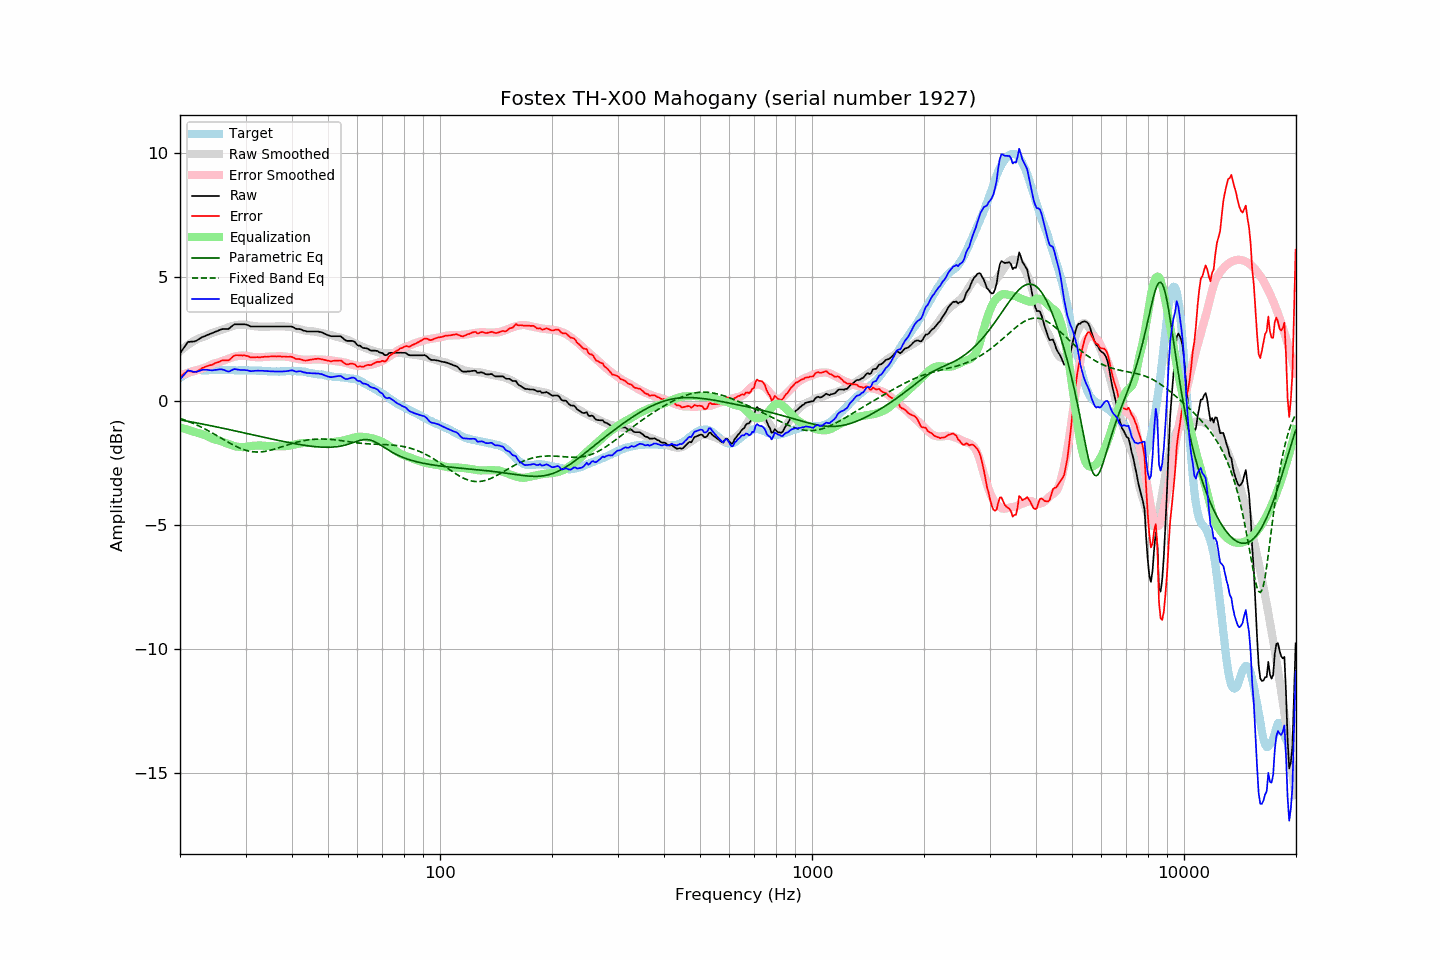

Data behind this chart, as committed beside it:
frequency, raw, error, smoothed, error_smoothed, equalization, parametric_eq, fixed_band_eq, equalized_raw, equalized_smoothed, target
20.00, 1.93, 0.99, 2.02, 1.05, -1.05, -0.75, -0.69, 0.88, 0.97, 0.94
20.20, 2.03, 1.04, 2.08, 1.07, -1.07, -0.76, -0.71, 0.96, 1.01, 0.99
20.40, 2.12, 1.08, 2.13, 1.09, -1.09, -0.77, -0.73, 1.03, 1.04, 1.04
20.61, 2.22, 1.15, 2.18, 1.11, -1.11, -0.78, -0.75, 1.11, 1.08, 1.07
20.81, 2.31, 1.19, 2.23, 1.13, -1.13, -0.79, -0.78, 1.18, 1.11, 1.12
21.02, 2.40, 1.24, 2.28, 1.15, -1.15, -0.80, -0.80, 1.25, 1.13, 1.16
21.23, 2.40, 1.22, 2.32, 1.17, -1.17, -0.82, -0.83, 1.23, 1.16, 1.18
21.44, 2.41, 1.21, 2.37, 1.19, -1.19, -0.83, -0.86, 1.22, 1.18, 1.20
21.66, 2.41, 1.19, 2.41, 1.21, -1.21, -0.84, -0.88, 1.20, 1.20, 1.22
21.87, 2.42, 1.19, 2.45, 1.23, -1.23, -0.85, -0.91, 1.19, 1.22, 1.23
22.09, 2.44, 1.19, 2.48, 1.25, -1.25, -0.86, -0.94, 1.19, 1.24, 1.25
22.31, 2.48, 1.22, 2.52, 1.27, -1.27, -0.88, -0.97, 1.21, 1.25, 1.26
22.54, 2.52, 1.26, 2.54, 1.29, -1.29, -0.89, -1.00, 1.23, 1.25, 1.26
22.76, 2.56, 1.30, 2.56, 1.31, -1.31, -0.90, -1.03, 1.25, 1.26, 1.26
22.99, 2.60, 1.35, 2.59, 1.32, -1.32, -0.91, -1.06, 1.27, 1.26, 1.25
23.22, 2.62, 1.37, 2.61, 1.35, -1.35, -0.93, -1.10, 1.27, 1.26, 1.25
23.45, 2.65, 1.40, 2.64, 1.37, -1.37, -0.94, -1.13, 1.28, 1.26, 1.25
23.69, 2.68, 1.42, 2.67, 1.41, -1.41, -0.95, -1.16, 1.27, 1.26, 1.26
23.92, 2.70, 1.44, 2.70, 1.44, -1.44, -0.97, -1.20, 1.26, 1.26, 1.26
24.16, 2.73, 1.46, 2.73, 1.47, -1.47, -0.98, -1.23, 1.26, 1.26, 1.27
24.40, 2.75, 1.47, 2.76, 1.50, -1.50, -0.99, -1.27, 1.25, 1.26, 1.28
24.65, 2.78, 1.51, 2.78, 1.52, -1.52, -1.01, -1.31, 1.26, 1.26, 1.27
24.89, 2.81, 1.54, 2.80, 1.54, -1.54, -1.02, -1.35, 1.27, 1.26, 1.26
25.14, 2.83, 1.56, 2.82, 1.56, -1.56, -1.03, -1.38, 1.27, 1.27, 1.26
25.39, 2.86, 1.59, 2.84, 1.57, -1.57, -1.05, -1.42, 1.28, 1.27, 1.27
25.65, 2.89, 1.62, 2.86, 1.60, -1.60, -1.06, -1.46, 1.29, 1.27, 1.27
25.91, 2.91, 1.65, 2.89, 1.62, -1.62, -1.07, -1.50, 1.29, 1.27, 1.26
26.16, 2.92, 1.66, 2.91, 1.64, -1.64, -1.09, -1.54, 1.27, 1.27, 1.26
26.43, 2.92, 1.66, 2.94, 1.67, -1.67, -1.10, -1.57, 1.25, 1.27, 1.26
26.69, 2.92, 1.66, 2.96, 1.69, -1.69, -1.12, -1.61, 1.22, 1.26, 1.26
26.96, 2.92, 1.65, 2.98, 1.72, -1.72, -1.13, -1.65, 1.20, 1.26, 1.27
27.23, 2.96, 1.69, 3.00, 1.74, -1.74, -1.14, -1.68, 1.21, 1.26, 1.27
27.50, 3.02, 1.75, 3.03, 1.77, -1.77, -1.16, -1.72, 1.25, 1.26, 1.27
27.77, 3.07, 1.81, 3.05, 1.79, -1.79, -1.17, -1.75, 1.28, 1.26, 1.26
28.05, 3.11, 1.85, 3.06, 1.80, -1.80, -1.19, -1.79, 1.30, 1.26, 1.26
28.33, 3.11, 1.86, 3.08, 1.82, -1.82, -1.20, -1.82, 1.29, 1.26, 1.25
28.62, 3.11, 1.86, 3.09, 1.83, -1.83, -1.21, -1.85, 1.28, 1.26, 1.25
28.90, 3.11, 1.85, 3.09, 1.84, -1.84, -1.23, -1.88, 1.27, 1.26, 1.25
29.19, 3.11, 1.86, 3.10, 1.84, -1.84, -1.24, -1.91, 1.27, 1.25, 1.24
29.48, 3.11, 1.85, 3.10, 1.85, -1.85, -1.26, -1.93, 1.26, 1.25, 1.26
29.78, 3.11, 1.86, 3.10, 1.84, -1.84, -1.27, -1.95, 1.26, 1.25, 1.25
30.08, 3.10, 1.84, 3.09, 1.84, -1.84, -1.29, -1.97, 1.26, 1.25, 1.26
30.38, 3.08, 1.83, 3.08, 1.83, -1.83, -1.30, -1.99, 1.25, 1.25, 1.25
30.68, 3.05, 1.80, 3.06, 1.82, -1.82, -1.32, -2.01, 1.23, 1.25, 1.25
30.99, 3.02, 1.77, 3.05, 1.80, -1.80, -1.33, -2.02, 1.22, 1.25, 1.25
31.30, 3.02, 1.77, 3.04, 1.79, -1.79, -1.34, -2.03, 1.22, 1.25, 1.25
31.61, 3.02, 1.77, 3.03, 1.79, -1.79, -1.36, -2.04, 1.23, 1.25, 1.24
31.93, 3.02, 1.77, 3.03, 1.78, -1.78, -1.37, -2.04, 1.23, 1.24, 1.24
32.24, 3.02, 1.79, 3.02, 1.78, -1.78, -1.39, -2.04, 1.24, 1.24, 1.23
32.57, 3.02, 1.78, 3.02, 1.78, -1.78, -1.40, -2.04, 1.24, 1.24, 1.24
32.89, 3.02, 1.78, 3.01, 1.78, -1.78, -1.42, -2.04, 1.24, 1.23, 1.24
33.22, 3.02, 1.79, 3.01, 1.78, -1.78, -1.43, -2.03, 1.23, 1.23, 1.23
33.55, 3.02, 1.79, 3.01, 1.79, -1.79, -1.45, -2.03, 1.23, 1.22, 1.23
33.89, 3.02, 1.80, 3.01, 1.79, -1.79, -1.46, -2.02, 1.22, 1.22, 1.21
34.23, 3.02, 1.80, 3.02, 1.80, -1.80, -1.47, -2.00, 1.22, 1.22, 1.22
34.57, 3.02, 1.81, 3.02, 1.80, -1.80, -1.49, -1.99, 1.21, 1.21, 1.21
34.92, 3.02, 1.81, 3.02, 1.81, -1.81, -1.50, -1.97, 1.21, 1.21, 1.21
35.27, 3.02, 1.81, 3.02, 1.81, -1.81, -1.52, -1.96, 1.21, 1.21, 1.21
35.62, 3.02, 1.81, 3.02, 1.81, -1.81, -1.53, -1.94, 1.21, 1.21, 1.21
35.97, 3.02, 1.82, 3.02, 1.81, -1.81, -1.55, -1.92, 1.21, 1.21, 1.20
... 635 more rows
